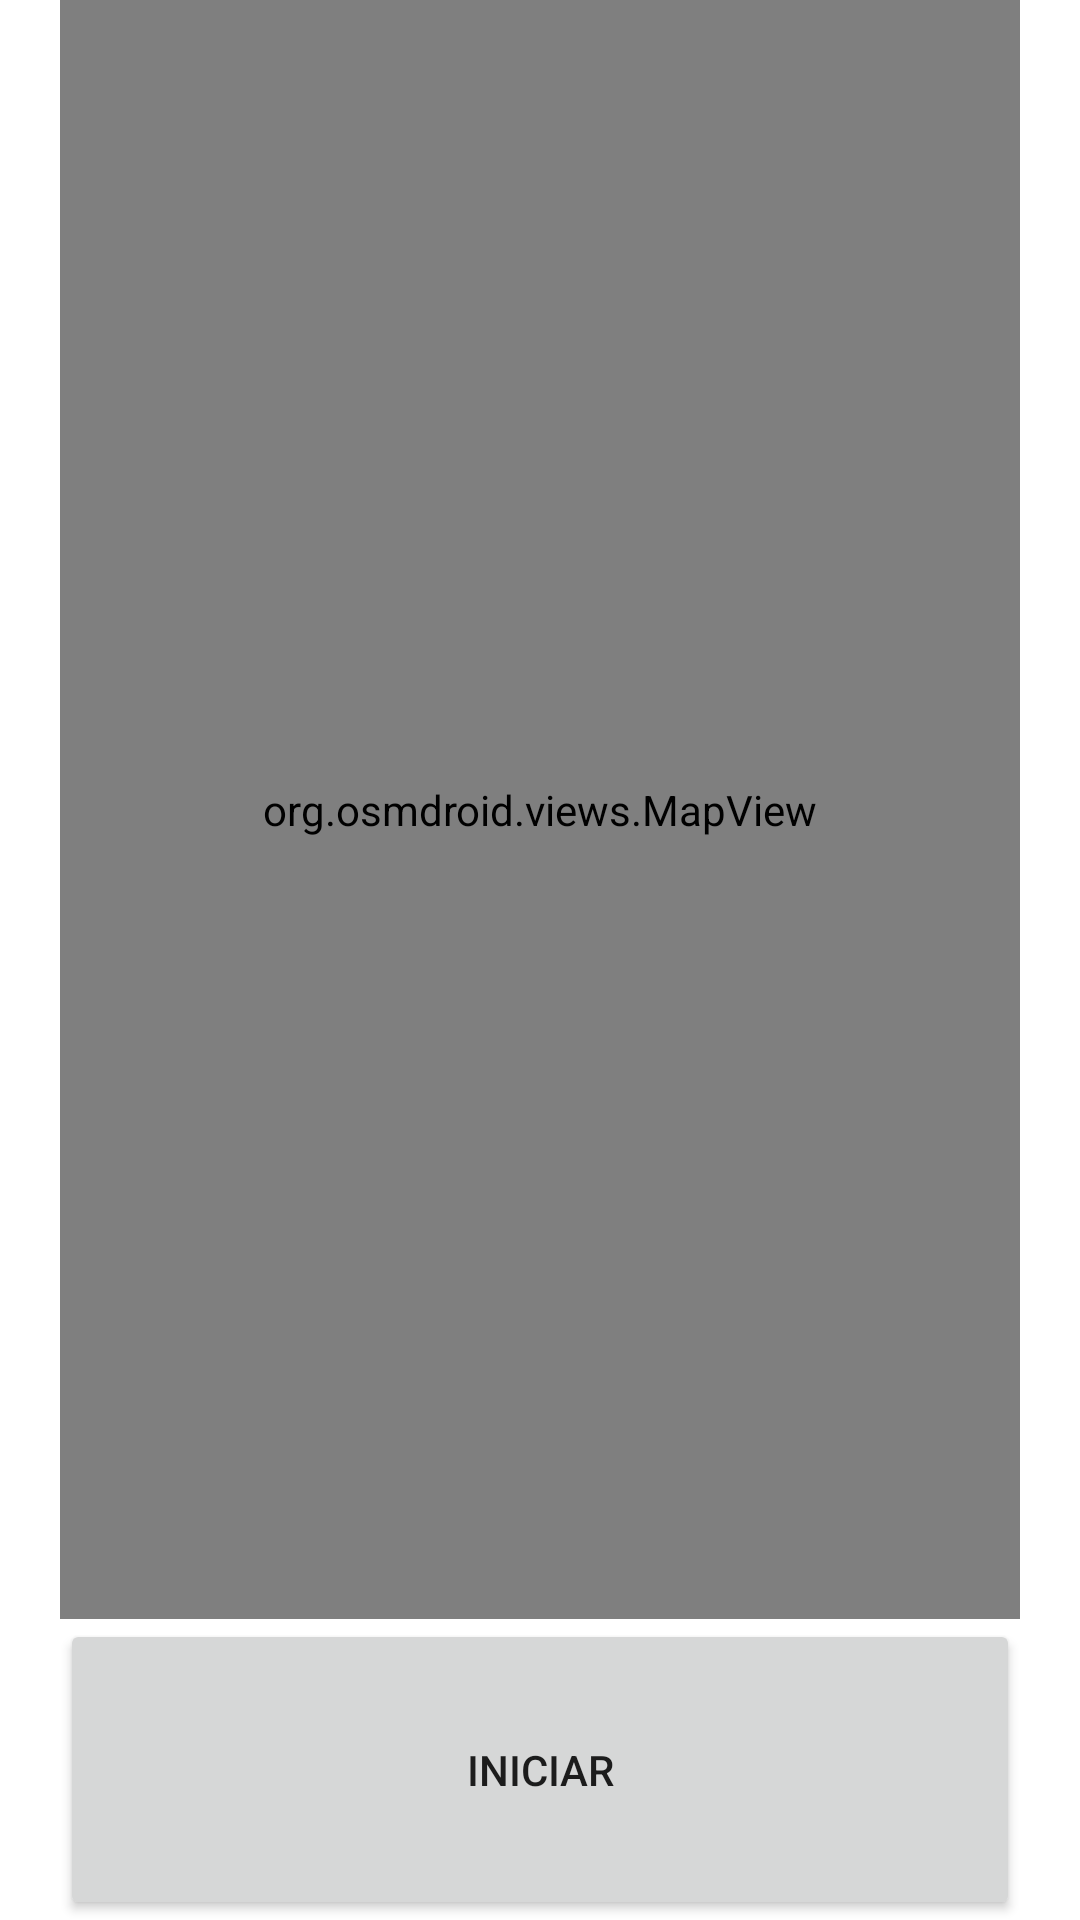

This screen was rendered from an Android layout file. Write that file and the resources it references.
<!-- AndroidManifest.xml: application theme Theme.MonitorTreinamento -->
<!-- res/layout/activity_confirmacao_inicio_monitoramento.xml -->
<?xml version="1.0" encoding="utf-8"?>
<LinearLayout xmlns:android="http://schemas.android.com/apk/res/android"
    xmlns:app="http://schemas.android.com/apk/res-auto"
    xmlns:tools="http://schemas.android.com/tools"
    android:layout_width="match_parent"
    android:layout_height="wrap_content"
    android:orientation="vertical"
    android:paddingLeft="20dp"
    android:paddingRight="20dp"
    tools:context=".ConfirmacaoInicioMonitoramento">


    <org.osmdroid.views.MapView
        android:id="@+id/map"
        android:layout_width="match_parent"
        android:layout_height="wrap_content"
        android:layout_weight="10" />

    <Button
        android:id="@+id/button_id_confirmacao_inicio"
        android:layout_width="match_parent"
        android:layout_height="wrap_content"
        android:layout_weight="1"
        android:text="Iniciar"></Button>

</LinearLayout>
<!-- resources referenced by this layout -->
<resources>
  <style name="Theme.MonitorTreinamento" parent="Theme.MaterialComponents.DayNight.DarkActionBar">
          
          <item name="colorPrimary">@color/purple_500</item>
          <item name="colorPrimaryVariant">@color/purple_700</item>
          <item name="colorOnPrimary">@color/white</item>
          
          <item name="colorSecondary">@color/teal_200</item>
          <item name="colorSecondaryVariant">@color/teal_700</item>
          <item name="colorOnSecondary">@color/black</item>
          
          <item name="android:statusBarColor" tools:targetApi="l">?attr/colorPrimaryVariant</item>
          
      </style>
  <color name="white">#FFFFFFFF</color>
  <color name="black">#FF000000</color>
  <!-- not gathered from this repository: default colours our renderer supplied (Android Studio template values) -->
  <color name="purple_500">#FF6200EE</color>
  <color name="purple_700">#FF3700B3</color>
  <color name="teal_200">#FF03DAC5</color>
  <color name="teal_700">#FF018786</color>
</resources>
